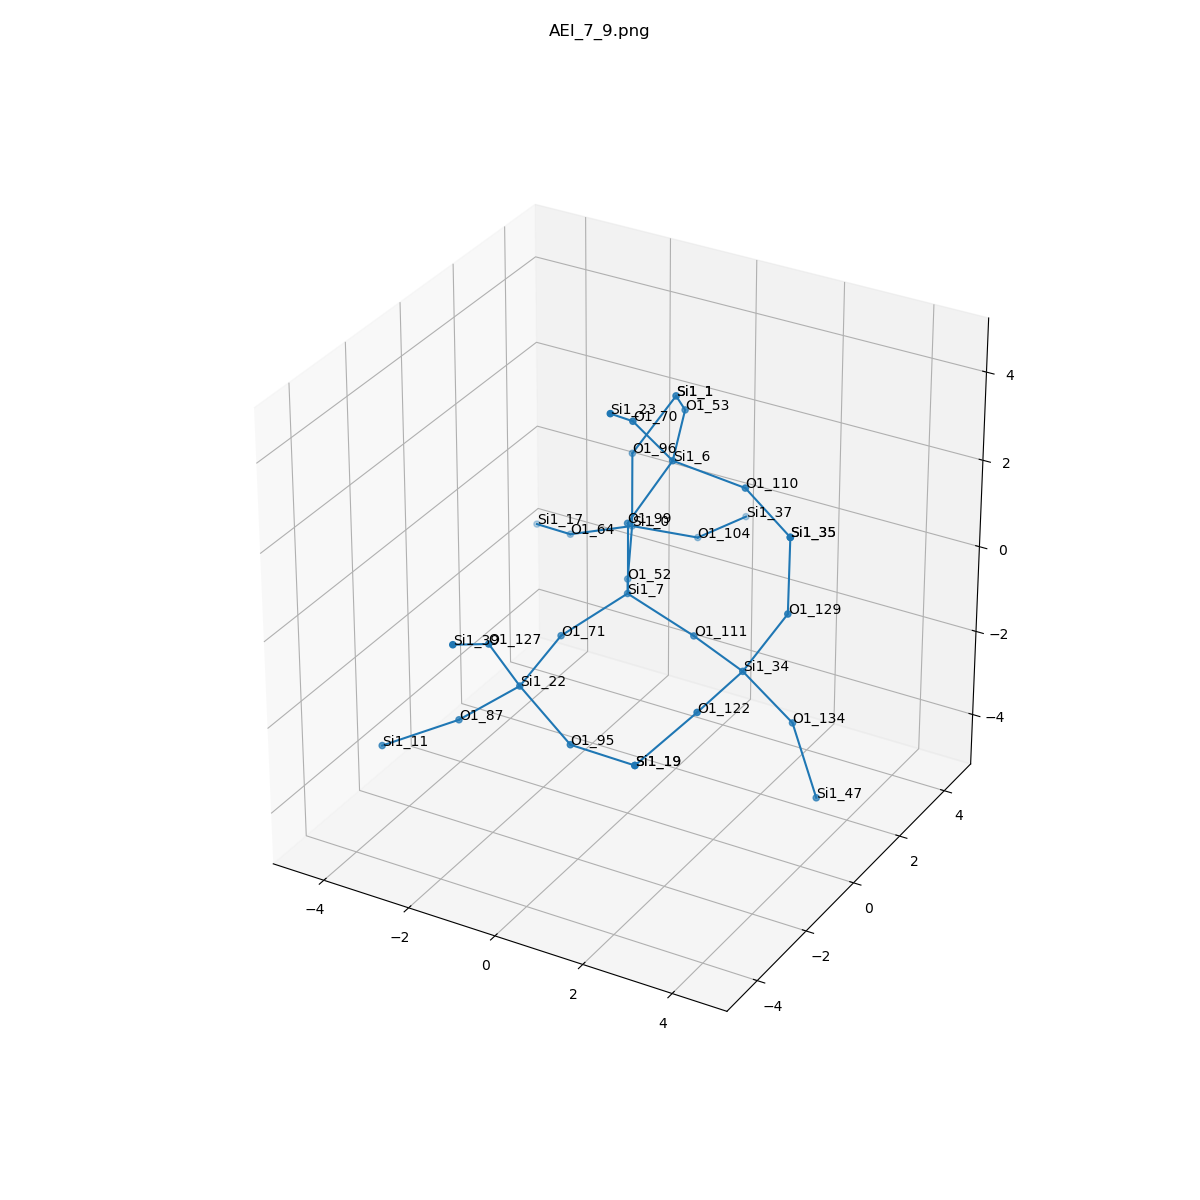

Source data for this figure (header and first rows):
, neighbor_num, isite, atom, x, y, z, front_index
0, 0, 7, Si1, 0.0, 0.0, 0.0, 
1, 1, 52, O1, -0.7573, 1.316, -0.5363, 0.0
2, 1, 111, O1, 1.516, 0.0, -0.5384, 0.0
3, 1, 71, O1, -0.7646, -1.311, -0.5363, 0.0
4, 1, 99, O1, 0.0, 0.0, 1.61, 0.0
5, 2, 0, Si1, -1.463, 2.719, -0.1777, 1.0
6, 2, 34, Si1, 2.986, -0.657, -0.582, 2.0
7, 2, 22, Si1, -0.7771, -2.881, -0.8931, 3.0
8, 2, 6, Si1, 0.6962, 0.5671, 2.946, 4.0
9, 3, 64, O1, -2.947, 2.744, -0.8014, 5.0
10, 3, 104, O1, -0.5964, 3.926, -0.7949, 5.0
11, 3, 96, O1, -1.551, 2.882, 1.422, 5.0
12, 3, 129, O1, 3.772, -0.301, 0.7765, 6.0
13, 3, 122, O1, 2.858, -2.255, -0.726, 6.0
14, 3, 134, O1, 3.797, -0.06527, -1.84, 6.0
15, 3, 127, O1, -0.9477, -3.737, 0.4586, 7.0
16, 3, 87, O1, -2.007, -3.192, -1.885, 7.0
17, 3, 95, O1, 0.6055, -3.281, -1.613, 7.0
18, 3, 70, O1, 0.3508, -0.4026, 4.184, 8.0
19, 3, 110, O1, 2.29, 0.6306, 2.738, 8.0
20, 3, 53, O1, 0.1386, 2.046, 3.255, 8.0
21, 4, 17, Si1, -4.241, 3.555, -1.314, 9.0
22, 4, 37, Si1, -0.3283, 5.503, -0.9845, 10.0
23, 4, 1, Si1, -0.7669, 3.286, 2.769, 11.0
24, 4, 35, Si1, 3.684, -0.0889, 2.369, 12.0
25, 4, 19, Si1, 2.192, -3.514, -1.473, 13.0
26, 4, 47, Si1, 4.446, -0.2281, -3.304, 14.0
27, 4, 39, Si1, -0.8677, -5.165, 1.196, 15.0
28, 4, 11, Si1, -3.23, -4.119, -2.37, 16.0
29, 4, 19, Si1, 2.192, -3.514, -1.473, 17.0
30, 4, 23, Si1, 0.6245, -1.74, 5.039, 18.0
31, 4, 35, Si1, 3.684, -0.0889, 2.369, 19.0
32, 4, 1, Si1, -0.7669, 3.286, 2.769, 20.0
